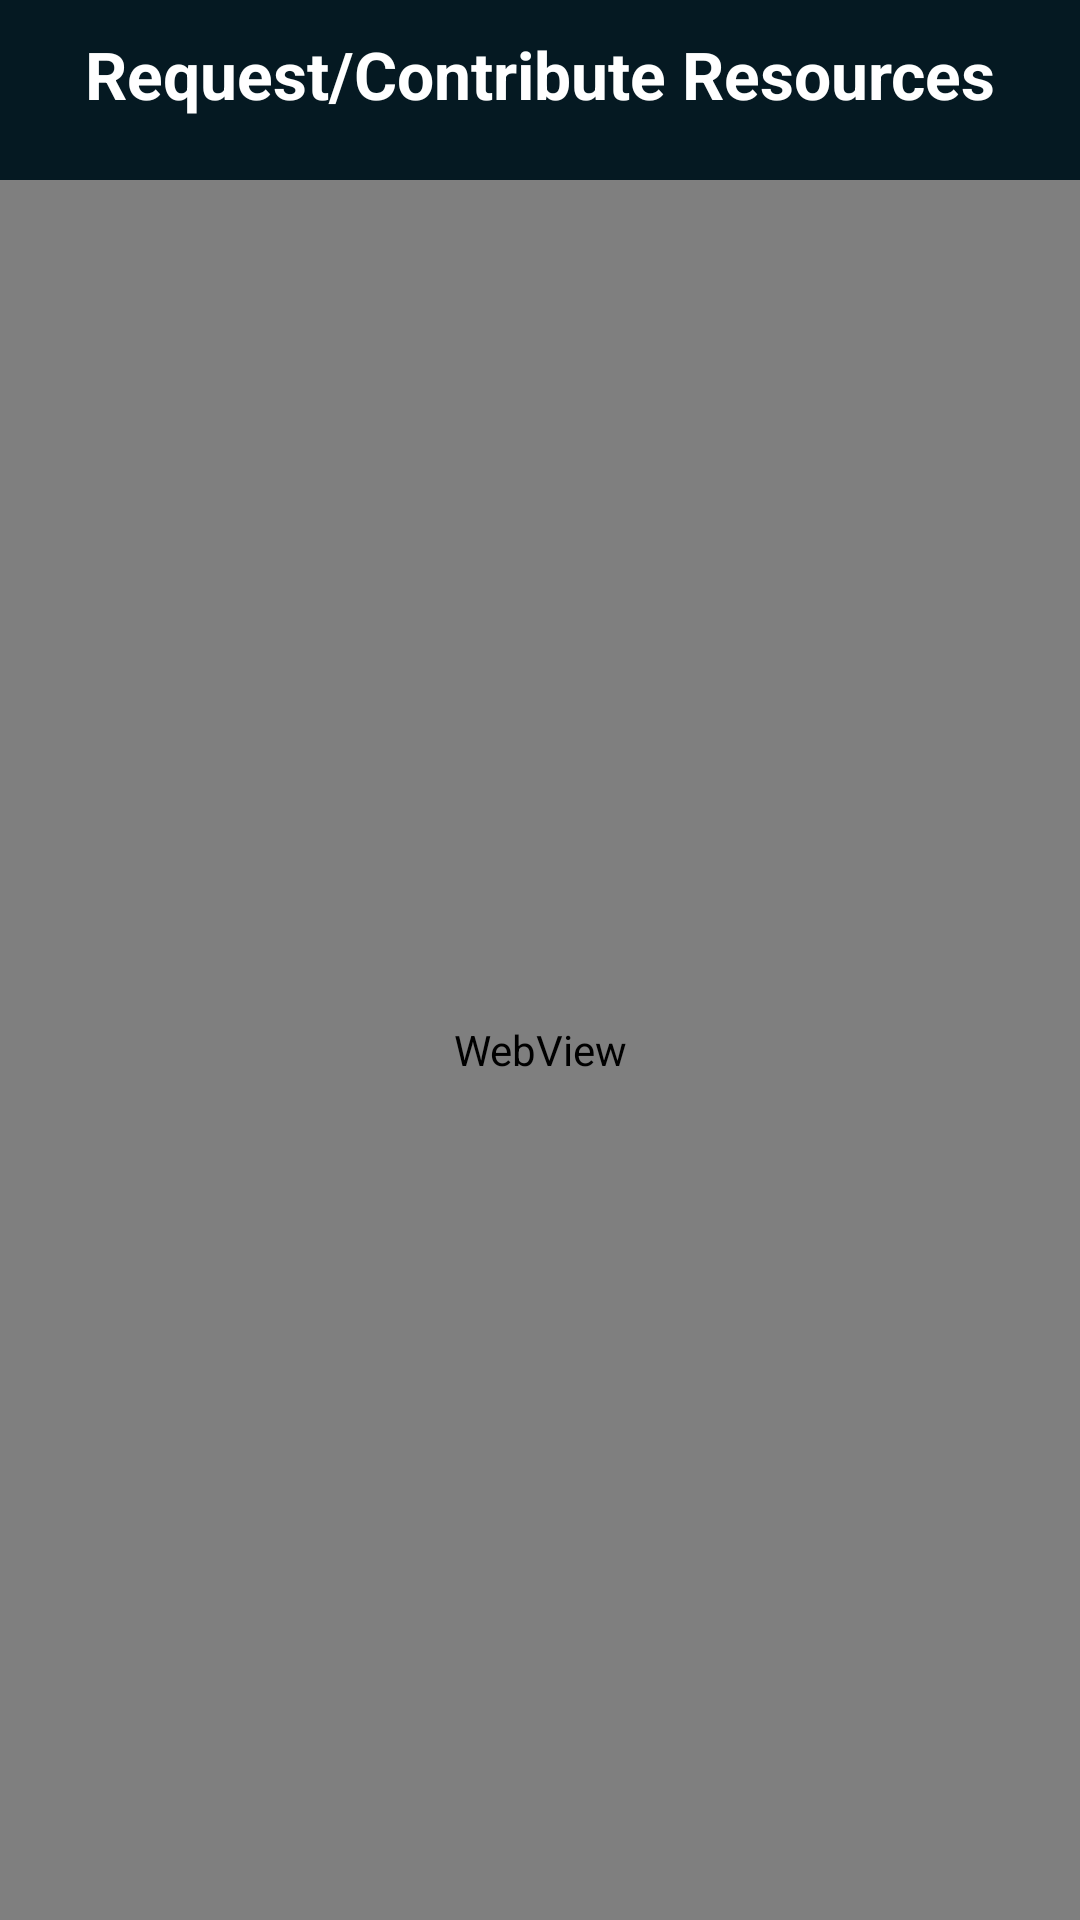

Layout XML and referenced resources for this Android screen:
<!-- AndroidManifest.xml: application theme Theme.EdRoom -->
<!-- res/layout/activity_add_resources.xml -->
<?xml version="1.0" encoding="utf-8"?>
<RelativeLayout xmlns:android="http://schemas.android.com/apk/res/android"
    xmlns:tools="http://schemas.android.com/tools"
    android:layout_width="match_parent"
    android:layout_height="match_parent"
    tools:context=".activity.resources.AddResourcesActivity">

    <RelativeLayout
        android:id="@+id/rlTop"
        android:layout_width="match_parent"
        android:layout_height="60dp"
        android:layout_centerHorizontal="true"
        android:background="@color/dark_blue"
        android:padding="10dp">

        <TextView
            android:id="@+id/tvAddHostel"
            android:layout_width="match_parent"
            android:layout_height="match_parent"
            android:text="@string/request_contribute_resources"
            android:textAlignment="center"
            android:textColor="@color/white"
            android:textSize="22sp"
            android:textStyle="bold" />

    </RelativeLayout>

    <WebView
        android:id="@+id/webViewAddResources"
        android:layout_width="match_parent"
        android:layout_height="match_parent"
        android:layout_below="@+id/rlTop" />

</RelativeLayout>
<!-- resources referenced by this layout -->
<resources>
  <color name="dark_blue">#051922</color>
  <color name="white">#FFFFFFFF</color>
  <string name="request_contribute_resources">Request/Contribute Resources</string>
  <style name="Theme.EdRoom" parent="Theme.MaterialComponents.DayNight.NoActionBar">
          
          <item name="colorPrimary">@color/mustard</item>
          <item name="colorPrimaryVariant">@color/dark_blue</item>
          <item name="colorOnPrimary">@color/white</item>
          
          <item name="colorSecondary">@color/teal_200</item>
          <item name="colorSecondaryVariant">@color/teal_700</item>
          <item name="colorOnSecondary">@color/black</item>
          
          <item name="android:statusBarColor">?attr/colorPrimaryVariant</item>
          
      </style>
  <color name="mustard">#E1AD01</color>
  <color name="teal_200">#FF03DAC5</color>
  <color name="teal_700">#FF018786</color>
  <color name="black">#FF000000</color>
</resources>
